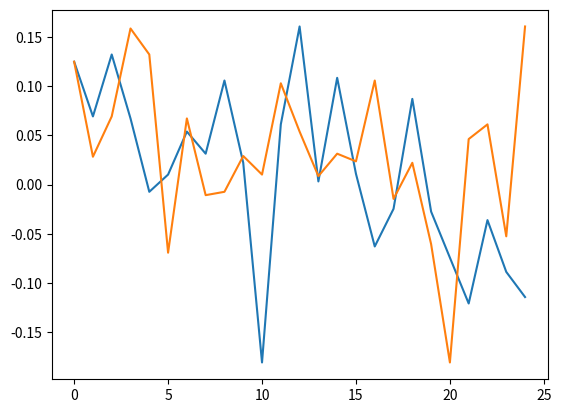

The script that saved this image:
import numpy as np
import matplotlib.pyplot as plt

iterations = 1  # number of experiments
horizon = 25 # length of the simulation

cov = np.array([0.005,0.0005]) # the value I passed in the abstraction code fo mountain car
model_size = 2 # number of states


# Noise sequence 1
np.random.seed(0)
# not working cause: ValueError: cov must be 2 dimensional and square
# noise_one = np.random.multivariate_normal(np.zeros(model_size), 
#                                           cov ** 2, 
#                                           (iterations, horizon))
noise_one = np.random.multivariate_normal(np.zeros(model_size), 
                                          np.diag(cov), 
                                          (iterations, horizon))



noise_two = [] 
np.random.seed(0)
for j in range(0, model_size):
    # Original fomulation
    # std_dev_noise = cov[j]**2

    # Corrected formulation
    # std_dev_noise = cov[j]  

    # New formulation
    std_dev_noise = np.sqrt(cov[j])
    
    noise_two.append(np.random.normal(loc=0, scale=std_dev_noise, size=horizon))


# %%
steps = np.arange(0,horizon)

plt.plot(steps, noise_one[0,:,0])
plt.plot(steps, noise_two[0])

# plt.plot(steps, noise_one[0,:,1])
# plt.plot(steps, noise_two[1])
# %%
